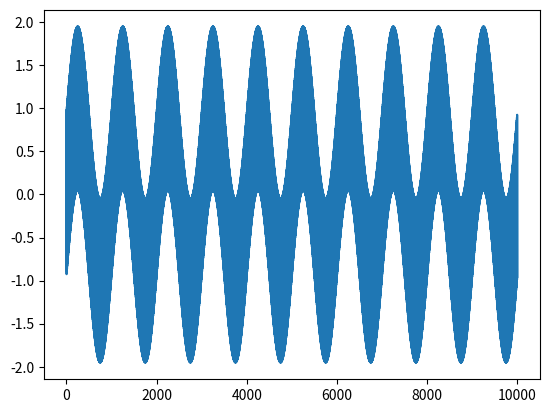
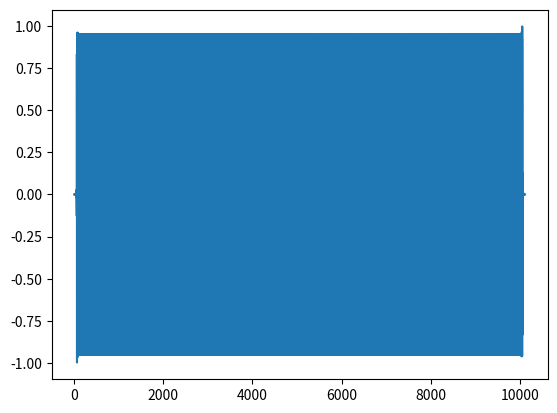

These figures' Python source, in order: (Note: this script raises an exception after producing the figures.)
# -*- coding: utf-8 -*-
"""
Created on Mon Nov  9 15:19:56 2020

[redacted]
"""

# -*- coding: utf-8 -*-
"""
Created on Mon Nov  9 13:46:36 2020

[redacted]
"""

from matplotlib import pyplot as plt
import numpy as np
import scipy as sig

pi=np.pi
plt.close('all')
#function to creates a high pass filter, 
#irequired inputs:
##type of window
##wc: cutt-off frequency, digital
##M: number of coefficients
def pasaaltas(window,wc, M):
    pi=np.pi
    filtro=np.zeros(M+1)
    n1=np.arange(0,M/2,1)
    n2=np.arange((M/2)+1,M+1,1)
    filtro[0:int(M/2)]=-np.sin(wc*(n1-M/2))/(pi*(n1-M/2));
    filtro[int(M/2)+1:M+1]=-np.sin(wc*(n2-M/2))/(pi*(n2-M/2));
    filtro[int(M/2)]=1-wc/pi
    
    if window=='hanning':
        w=np.hanning(M+1)
    else:
        if window=='hamming':
            w=np.hamming(M+1)
        else:
            if window=='rectangular':
                w=np.ones(M+1)
            else:
                if window=='blackman':
                    w=np.blackman(M+1)
                else:
                    if window=='barlett':
                        w=np.bartlett(M+1)
    filtro=w*filtro            
    return filtro

#example of high pass filter
filtro=pasaaltas('blackman',pi/6,120)

Fm=10000;
t=np.arange(0,1,1/Fm);
f1=np.sin((2*pi*10)*t);
f2=np.sin((2*pi*2000)*t);
f=f1+f2;
plt.figure()
plt.plot(f);

filtered=np.convolve(filtro,f)
plt.figure()
plt.plot(filtered)
plt.figure()
dom=np.arange(-pi,pi,2*pi/(1024));
plt.plot(dom,np.abs(np.fft.fftshift(sig.fft(f,1024))));
plt.figure()
plt.plot(dom,np.abs(np.fft.fftshift(sig.fft(filtered,1024))));
plt.figure()
plt.stem(filtro)
fft_filtro=np.fft.fftshift(sig.fft(filtro,1024))
delta=(2*pi)/(len(fft_filtro))
dom=np.arange(-pi,pi,delta)
plt.figure()
plt.plot(dom, 20*np.log10(np.abs(fft_filtro)))

#plt.xlim([-pi,pi])
#plt.ylim([np.min(np.abs(fft_filtro)),np.max(np.abs(fft_filtro))])
